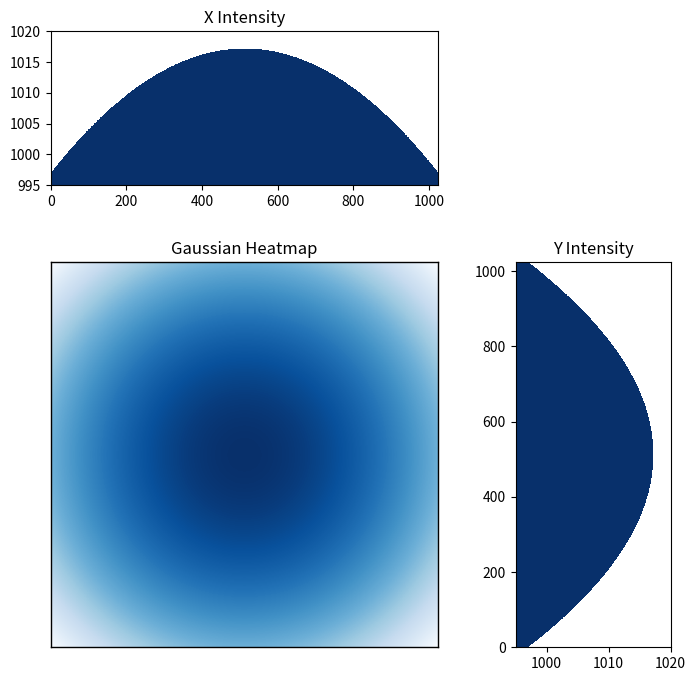

Recreate this plot in Python.
import numpy as np
import seaborn as sns
import matplotlib.pyplot as plt
import matplotlib.cm as cm

# Define Gaussian function
sigma = 5
x, y = np.meshgrid(np.linspace(-1, 1, 1024), np.linspace(-1, 1, 1024))
gaussian = np.exp(-(x**2 + y**2) / (2 * sigma**2))

# Create the histogram values for y
y_hist_values = gaussian.sum(axis=0)

# Create the histogram values for x
x_hist_values = gaussian.sum(axis=1)

cmap = cm.get_cmap("Blues")
darkest_blue = cmap(1.0)

# Create the figure and grid layout
fig = plt.figure(figsize=(8, 8))
grid = plt.GridSpec(3, 3, hspace=0.5, wspace=0.5)

# Add the Gaussian heatmap in the center
ax_center = fig.add_subplot(grid[1:, :2])
sns.heatmap(gaussian, ax=ax_center, cmap="Blues", cbar=False, xticklabels=False, yticklabels=False)
ax_center.set_title('Gaussian Heatmap')

# Add a black border around the heatmap using axes spines
for spine in ax_center.spines.values():
    spine.set_visible(True)
    spine.set_edgecolor('black')
    spine.set_linewidth(1)

# Add the x bar plot on top of the heatmap using Matplotlib
ax_top = fig.add_subplot(grid[0, :2])
ax_top.bar(np.linspace(1, 1024, 1024), x_hist_values, width=1.0, color=darkest_blue)  # Use the extracted color
ax_top.set_title('X Intensity')
ax_top.set_ylim(995, 1020)
ax_top.set_xlim(0, 1024)

# Add the y bar plot to the right of the heatmap using Matplotlib
ax_right = fig.add_subplot(grid[1:, 2])
ax_right.barh(np.linspace(1, 1024, 1024), y_hist_values, height=1.0, color=darkest_blue)  # Use the extracted color
ax_right.set_title('Y Intensity')
ax_right.set_xlim(995, 1020)
ax_right.set_ylim(0, 1024)

# Show the combined figure
plt.show()
